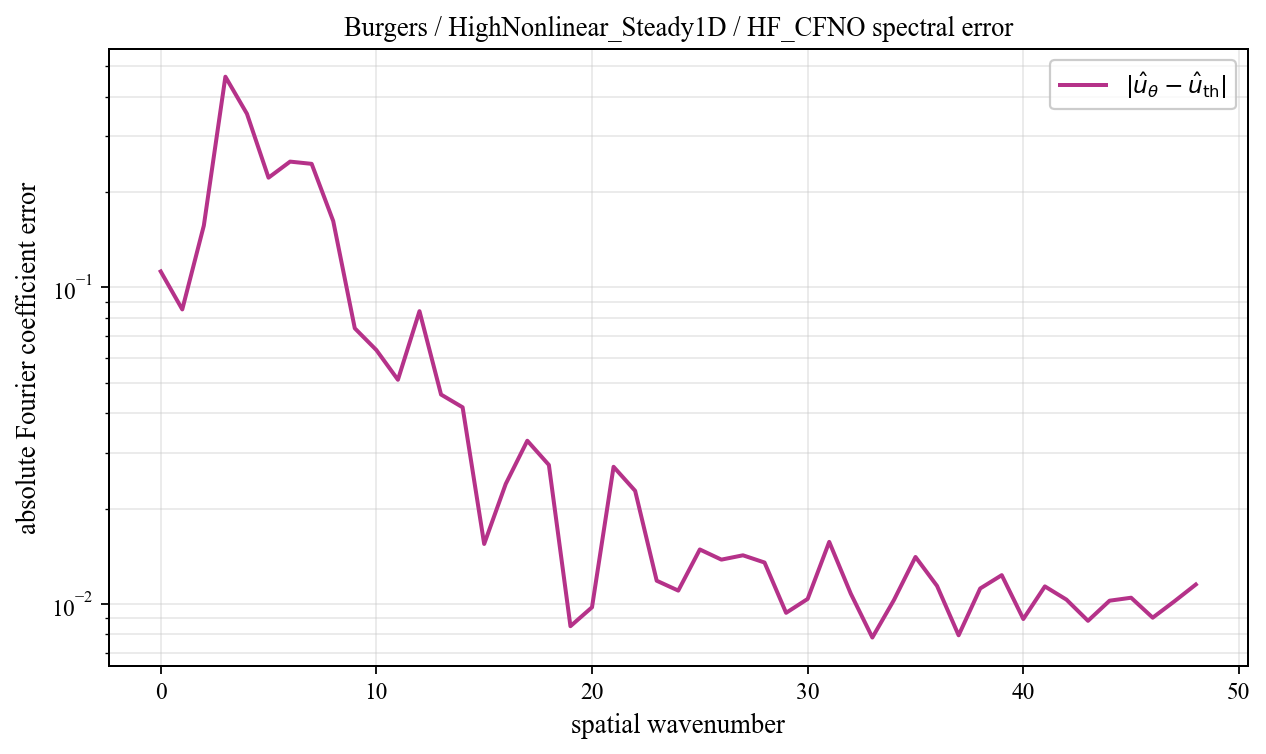

Source data for this figure (header and first rows):
spatial_wavenumber, prediction_magnitude, theory_magnitude, absolute_coefficient_error
0, 0.09619, 0.01607, 0.1123
1, 0.05673, 0.03131, 0.08516
2, 0.1251, 0.03854, 0.1567
3, 0.1948, 0.2725, 0.463
4, 0.1101, 0.3892, 0.3535
5, 0.1336, 0.1069, 0.2221
6, 0.1881, 0.1316, 0.2496
7, 0.1254, 0.1209, 0.2456
8, 0.1287, 0.2066, 0.162
9, 0.01802, 0.05623, 0.07423
10, 0.04945, 0.03017, 0.06336
11, 0.05839, 0.0197, 0.05104
12, 0.09383, 0.01421, 0.08408
13, 0.04427, 0.01089, 0.04584
14, 0.03406, 0.00871, 0.04177
15, 0.0201, 0.007183, 0.01545
16, 0.02786, 0.006066, 0.02392
17, 0.02935, 0.00522, 0.03275
18, 0.02627, 0.004561, 0.02747
19, 0.007418, 0.004038, 0.008496
20, 0.0086, 0.003614, 0.00975
21, 0.02673, 0.003266, 0.0271
22, 0.02075, 0.002976, 0.02275
23, 0.00936, 0.002732, 0.01183
24, 0.009051, 0.002524, 0.01101
25, 0.0139, 0.002346, 0.01485
26, 0.01327, 0.002193, 0.01379
27, 0.01229, 0.00206, 0.01423
28, 0.01187, 0.001944, 0.0135
29, 0.009195, 0.001842, 0.009363
30, 0.008997, 0.001753, 0.01036
31, 0.01428, 0.001674, 0.01569
32, 0.009686, 0.001604, 0.01076
33, 0.006461, 0.001543, 0.007824
34, 0.009115, 0.001488, 0.01027
35, 0.01289, 0.00144, 0.01406
36, 0.01019, 0.001397, 0.01139
37, 0.006636, 0.001359, 0.007952
38, 0.009916, 0.001326, 0.01118
39, 0.01126, 0.001297, 0.01232
40, 0.007713, 0.001272, 0.008952
41, 0.0101, 0.001251, 0.01135
42, 0.009182, 0.001232, 0.01031
43, 0.007665, 0.001217, 0.008835
44, 0.009034, 0.001205, 0.01023
45, 0.009268, 0.001196, 0.01045
46, 0.007851, 0.001189, 0.009039
47, 0.008996, 0.001185, 0.01017
48, 0.01032, 0.001184, 0.01151
